Image classification data set "dataset" (Alimiji/Computer_Vision_Project3 on GitHub). Class labels (3): avion, bateau, voiture.

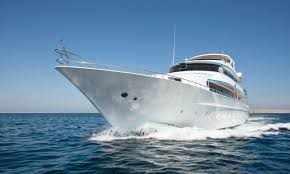
Label: bateau

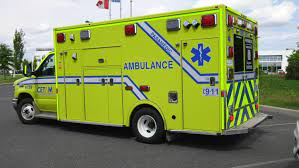
Label: voiture

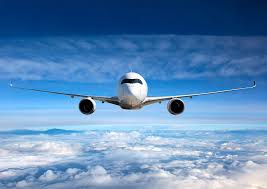
Label: avion

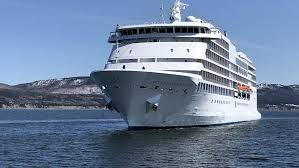
Label: bateau

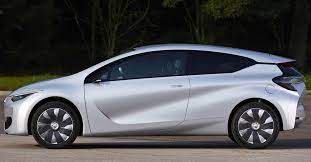
Label: voiture

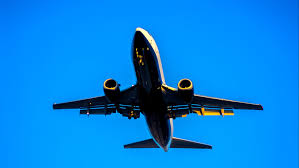
Label: avion
